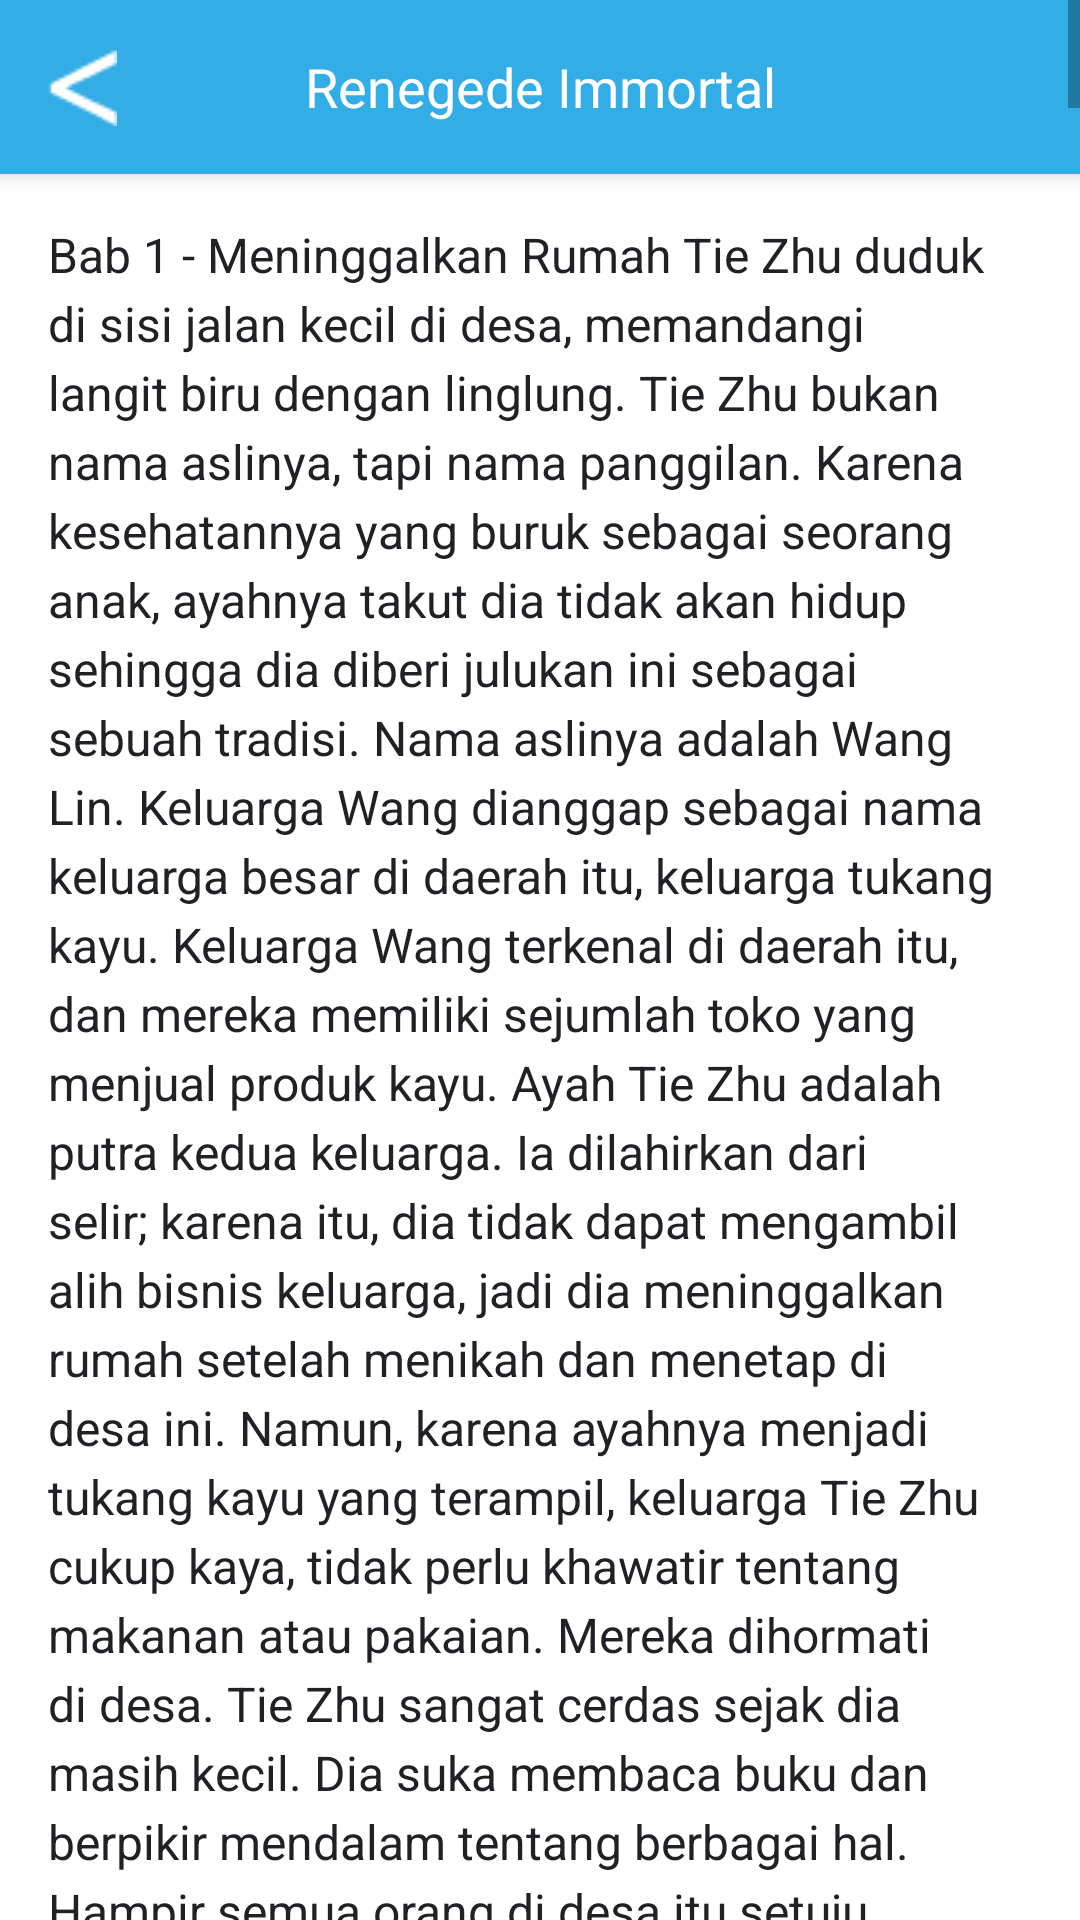

The Android layout XML behind this screen, and the referenced resources:
<!-- AndroidManifest.xml: application theme AppTheme.NoActionBar -->
<!-- res/layout/cover1.xml -->
<?xml version="1.0" encoding="utf-8"?>
<ScrollView
    xmlns:android="http://schemas.android.com/apk/res/android"
    android:layout_width="match_parent"
    android:layout_height="match_parent"
    android:background="@color/white">

    <LinearLayout
        android:layout_width="match_parent"
        android:layout_height="wrap_content"
        android:orientation="vertical">

        <androidx.appcompat.widget.Toolbar
            android:id="@+id/toolbar"
            android:layout_width="match_parent"
            android:layout_height="wrap_content"
            android:background="@color/blue"
            android:elevation="4dp"
            android:padding="16dp"
            android:theme="@style/ThemeOverlay.AppCompat.Dark.ActionBar">

            <ImageView
                android:id="@+id/back_button"
                android:layout_width="wrap_content"
                android:layout_height="wrap_content"
                android:src="@drawable/back"
                android:contentDescription="back"
                android:layout_gravity="start"
                android:paddingEnd="8dp" />

            <TextView
                android:id="@+id/toolbar_title"
                android:layout_width="wrap_content"
                android:layout_height="wrap_content"
                android:text="Renegede Immortal"
                android:textColor="@color/white"
                android:textSize="18sp"
                android:layout_gravity="center"
                android:gravity="center" />

        </androidx.appcompat.widget.Toolbar>


        <LinearLayout
            android:layout_width="match_parent"
            android:layout_height="wrap_content"
            android:orientation="vertical"
            android:background="@color/white">

            <TextView
                android:id="@+id/descriptionText"
                android:layout_width="match_parent"
                android:layout_height="wrap_content"
                android:text="@string/renegede_immortal_text"
                android:textColor="@color/black"
                android:textSize="16sp"
                android:padding="16dp"
                android:lineSpacingExtra="4dp" />

        </LinearLayout>

    </LinearLayout>

</ScrollView>
<!-- resources referenced by this layout -->
<resources>
  <color name="black">#202125</color>
  <color name="blue">#32ADE6</color>
  <color name="white">#FFFFFFFF</color>
</resources>
